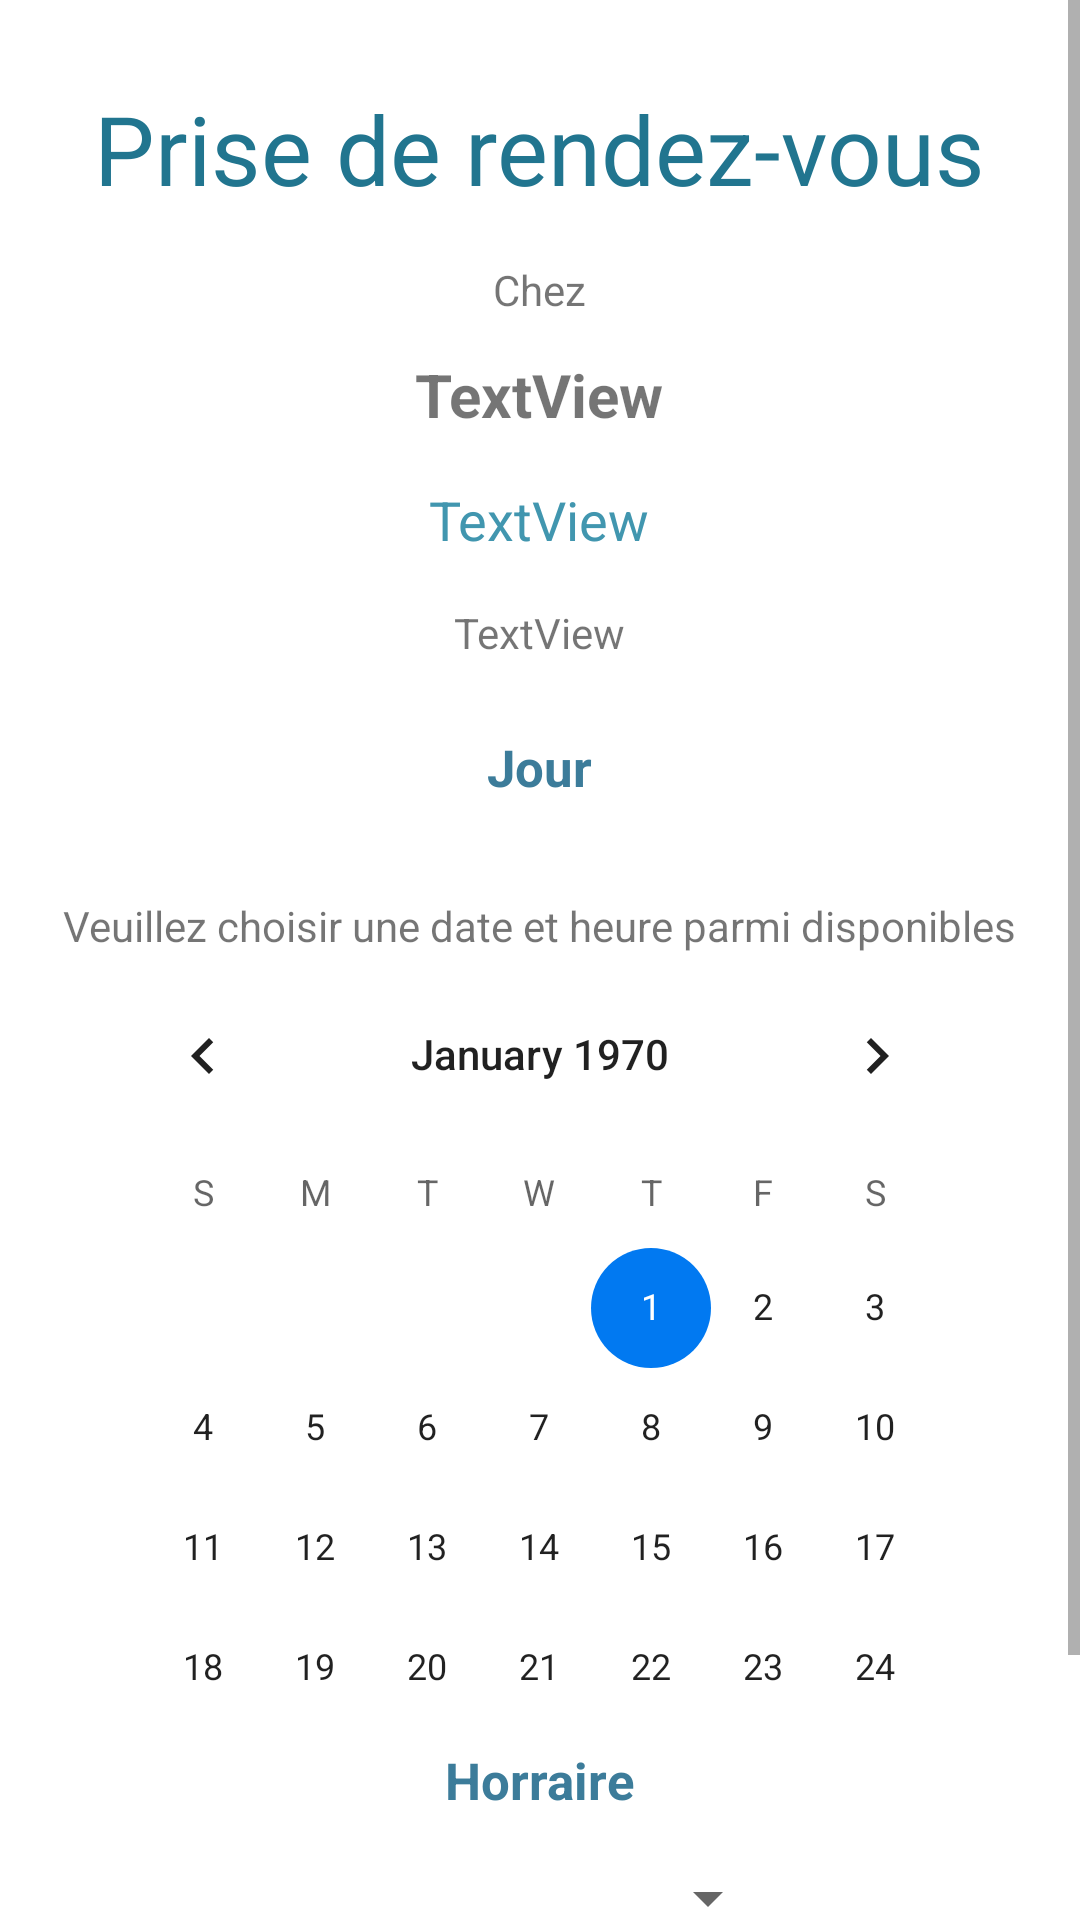

Produce the Android XML layout that renders to this screen, including the resource entries it uses.
<!-- AndroidManifest.xml: application theme Theme.MedicalConsult -->
<!-- res/layout/fragment_prise_rdv.xml -->
<?xml version="1.0" encoding="utf-8"?>
<androidx.constraintlayout.widget.ConstraintLayout xmlns:android="http://schemas.android.com/apk/res/android"
    xmlns:app="http://schemas.android.com/apk/res-auto"
    xmlns:tools="http://schemas.android.com/tools"
    android:id="@+id/frameLayout4"
    android:layout_width="match_parent"
    android:layout_height="match_parent"
    tools:context=".ui.view.fragments.PriseRdv" >

    <ScrollView
        android:layout_width="match_parent"
        android:layout_height="match_parent">

        <LinearLayout
            android:layout_width="match_parent"
            android:layout_height="wrap_content"
            android:orientation="vertical"
            android:gravity="center" >

            <TextView
                android:id="@+id/textView3"
                android:layout_width="wrap_content"
                android:layout_height="wrap_content"
                android:layout_marginTop="28dp"
                android:text="Prise de rendez-vous"
                android:textColor="#21758F"
                android:textSize="32sp" />

            <TextView
                android:id="@+id/textView4"
                android:layout_width="wrap_content"
                android:layout_height="wrap_content"
                android:layout_marginTop="16dp"
                android:text="Chez" />

            <TextView
                android:id="@+id/nomMed"
                android:layout_width="wrap_content"
                android:layout_height="wrap_content"
                android:layout_marginTop="12dp"
                android:text="TextView"
                android:textSize="20sp"
                android:textStyle="bold" />

            <TextView
                android:id="@+id/special"
                android:layout_width="wrap_content"
                android:layout_height="wrap_content"
                android:layout_marginTop="16dp"
                android:text="TextView"
                android:textColor="#4196AF"
                android:textSize="18sp" />

            <TextView
                android:id="@+id/adrs"
                android:layout_width="wrap_content"
                android:layout_height="wrap_content"
                android:layout_marginTop="16dp"
                android:text="TextView" />

            <TextView
                android:id="@+id/textView9"
                android:layout_width="wrap_content"
                android:layout_height="wrap_content"
                android:layout_marginTop="24dp"
                android:text="Jour"
                android:textColor="#3C7C9A"
                android:textSize="17sp"
                android:textStyle="bold" />

            <TextView
                android:id="@+id/textView8"
                android:layout_width="wrap_content"
                android:layout_height="wrap_content"
                android:layout_marginTop="32dp"
                android:text="Veuillez choisir une date et heure parmi disponibles" />

            <CalendarView
                android:id="@+id/jour"
                android:layout_width="302dp"
                android:layout_height="264dp" />

            <TextView
                android:id="@+id/textView10"
                android:layout_width="wrap_content"
                android:layout_height="wrap_content"
                android:text="Horraire"
                android:textColor="#3C7C9A"
                android:textSize="17sp"
                android:textStyle="bold" />

            <Spinner
                android:id="@+id/spinner"
                android:layout_width="match_parent"
                android:layout_height="wrap_content"
                android:layout_marginStart="100dp"
                android:layout_marginTop="16dp"
                android:layout_marginEnd="100dp" />

            <Button
                android:id="@+id/prendreRDV"
                android:layout_width="wrap_content"
                android:layout_height="wrap_content"
                android:text="Confirmer"
                android:layout_marginBottom="50sp"
                />
        </LinearLayout>
    </ScrollView>


</androidx.constraintlayout.widget.ConstraintLayout>
<!-- resources referenced by this layout -->
<resources>
  <style name="Theme.MedicalConsult" parent="Theme.MaterialComponents.DayNight.DarkActionBar">
          
          <item name="colorPrimaryVariant">@color/purple_700</item>
          <item name="colorOnPrimary">@color/white</item>
          
          <item name="colorSecondary">@color/teal_200</item>
          <item name="colorSecondaryVariant">@color/teal_700</item>
          <item name="colorOnSecondary">@color/black</item>
          
          <item name="android:statusBarColor" tools:targetApi="l">?attr/colorPrimaryVariant</item>
          
          <item name="colorPrimary">@color/blue</item>
          <item name="colorPrimaryDark">@color/blue_secondary</item>
          <item name="colorAccent">@color/blue_secondary</item>
      </style>
  <color name="purple_700">#0179D7</color>
  <color name="white">#FFFFFFFF</color>
  <color name="teal_200">#FF03DAC5</color>
  <color name="teal_700">#FF018786</color>
  <color name="black">#FF000000</color>
  <color name="blue">#0179D7</color>
  <color name="blue_secondary">#0179F1</color>
</resources>
